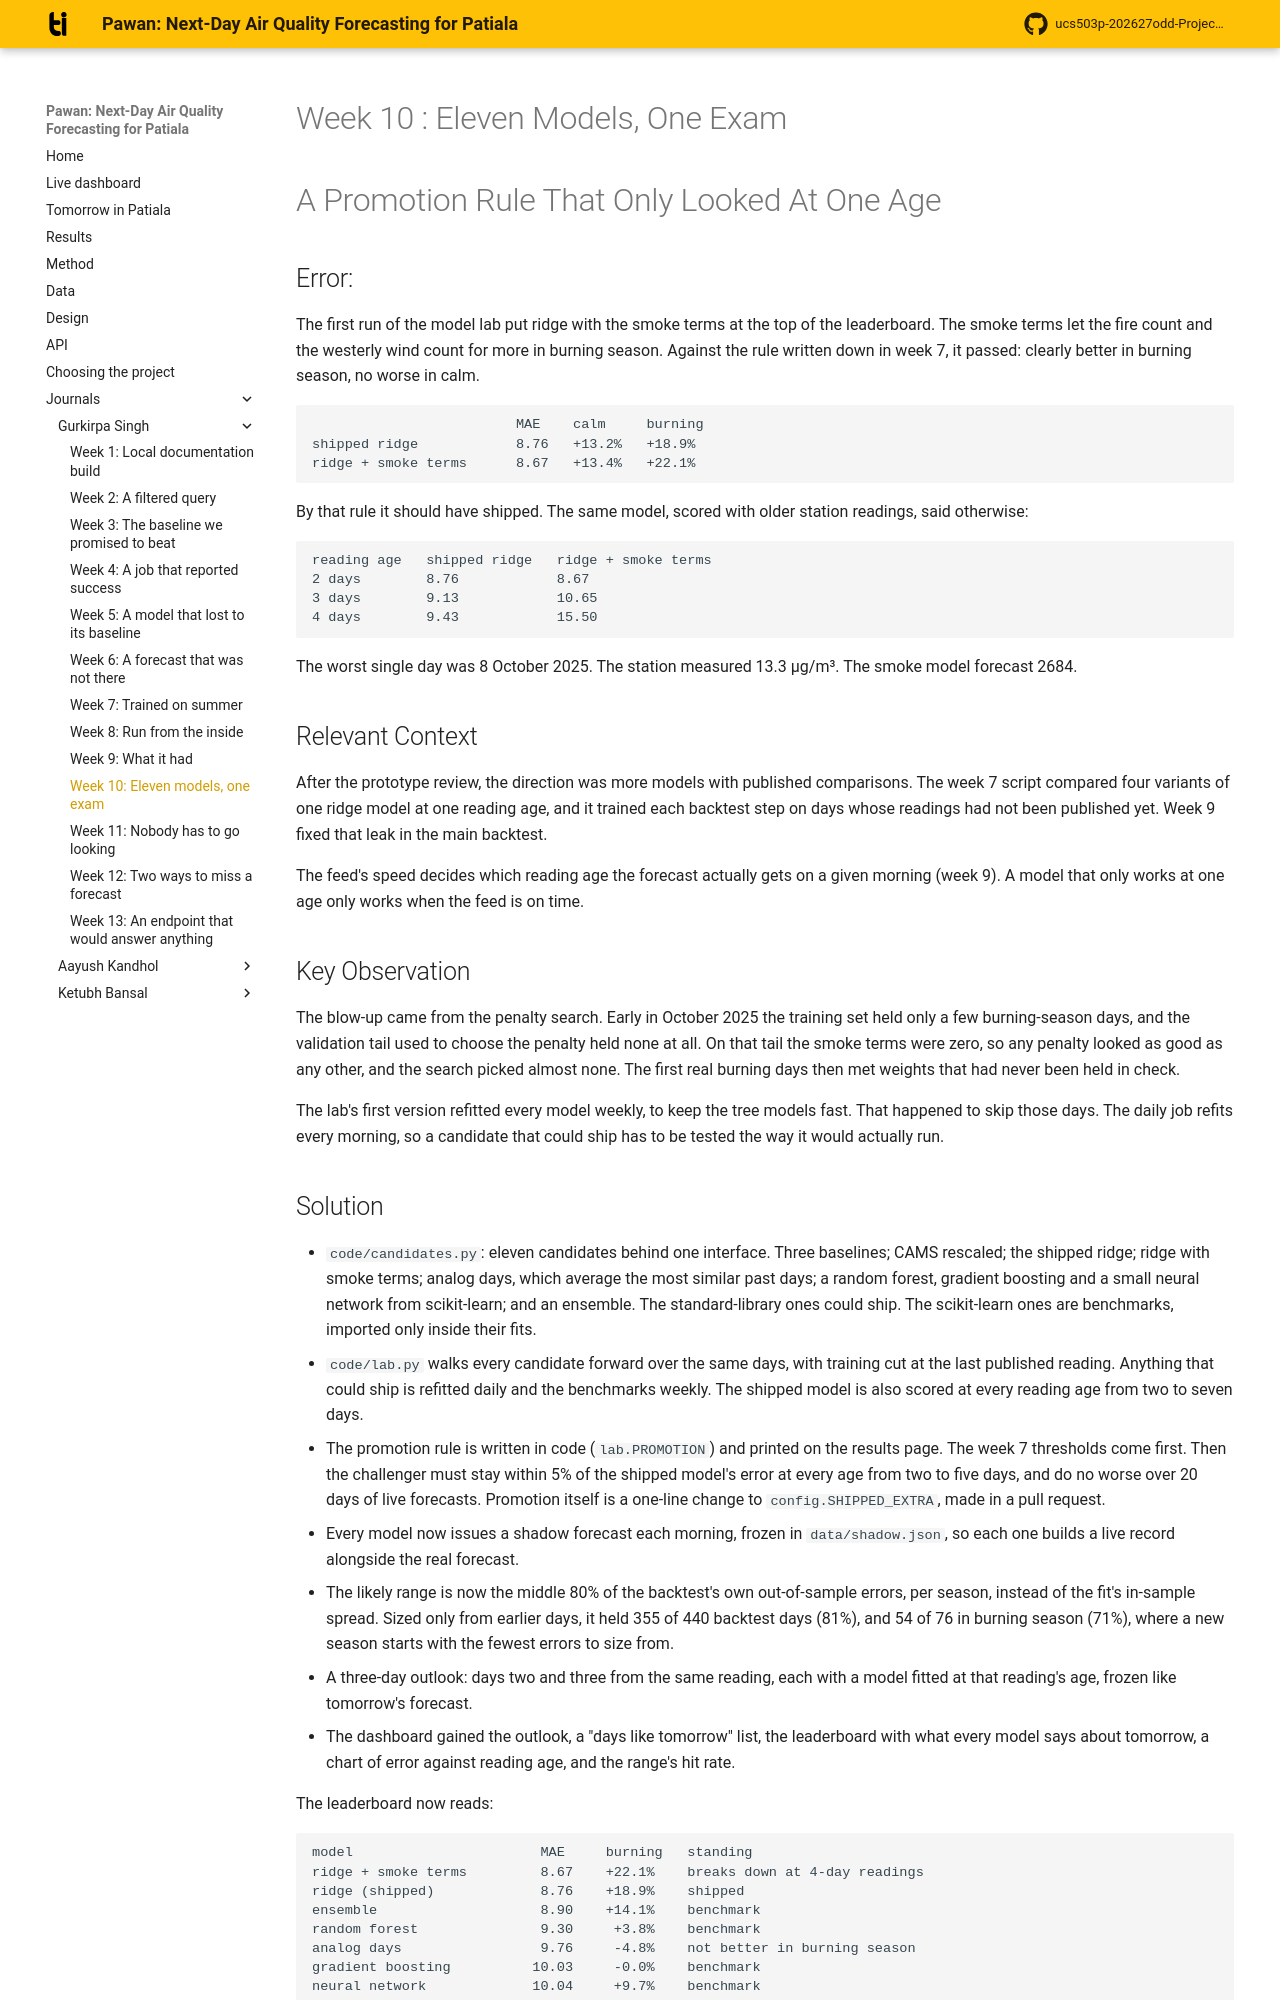

repository: Blakkbird/ucs503p-202627odd-Project-P1.v1 · page: journals/1024170378-gurkirpa/w10-ticket-resolution/index.html · generator: mkdocs

# Week 10 : Eleven Models, One Exam

# A Promotion Rule That Only Looked At One Age

## Error:

The first run of the model lab put ridge with the smoke terms at
the top of the leaderboard. The smoke terms let the fire count and
the westerly wind count for more in burning season. Against the
rule written down in week 7, it passed: clearly better in burning
season, no worse in calm.

```
                         MAE    calm     burning
shipped ridge            8.76   +13.2%   +18.9%
ridge + smoke terms      8.67   +13.4%   +22.1%
```

By that rule it should have shipped. The same model, scored with
older station readings, said otherwise:

```
reading age   shipped ridge   ridge + smoke terms
2 days        8.76            8.67
3 days        9.13            10.65
4 days        9.43            15.50
```

The worst single day was 8 October 2025. The station measured
13.3 µg/m³. The smoke model forecast 2684.

## Relevant Context

After the prototype review, the direction was more models with
published comparisons. The week 7 script compared four variants of
one ridge model at one reading age, and it trained each backtest
step on days whose readings had not been published yet. Week 9
fixed that leak in the main backtest.

The feed's speed decides which reading age the forecast actually
gets on a given morning (week 9). A model that only works at one
age only works when the feed is on time.

## Key Observation

The blow-up came from the penalty search. Early in October 2025
the training set held only a few burning-season days, and the
validation tail used to choose the penalty held none at all. On
that tail the smoke terms were zero, so any penalty looked as good
as any other, and the search picked almost none. The first real
burning days then met weights that had never been held in check.

The lab's first version refitted every model weekly, to keep the
tree models fast. That happened to skip those days. The daily job
refits every morning, so a candidate that could ship has to be
tested the way it would actually run.
